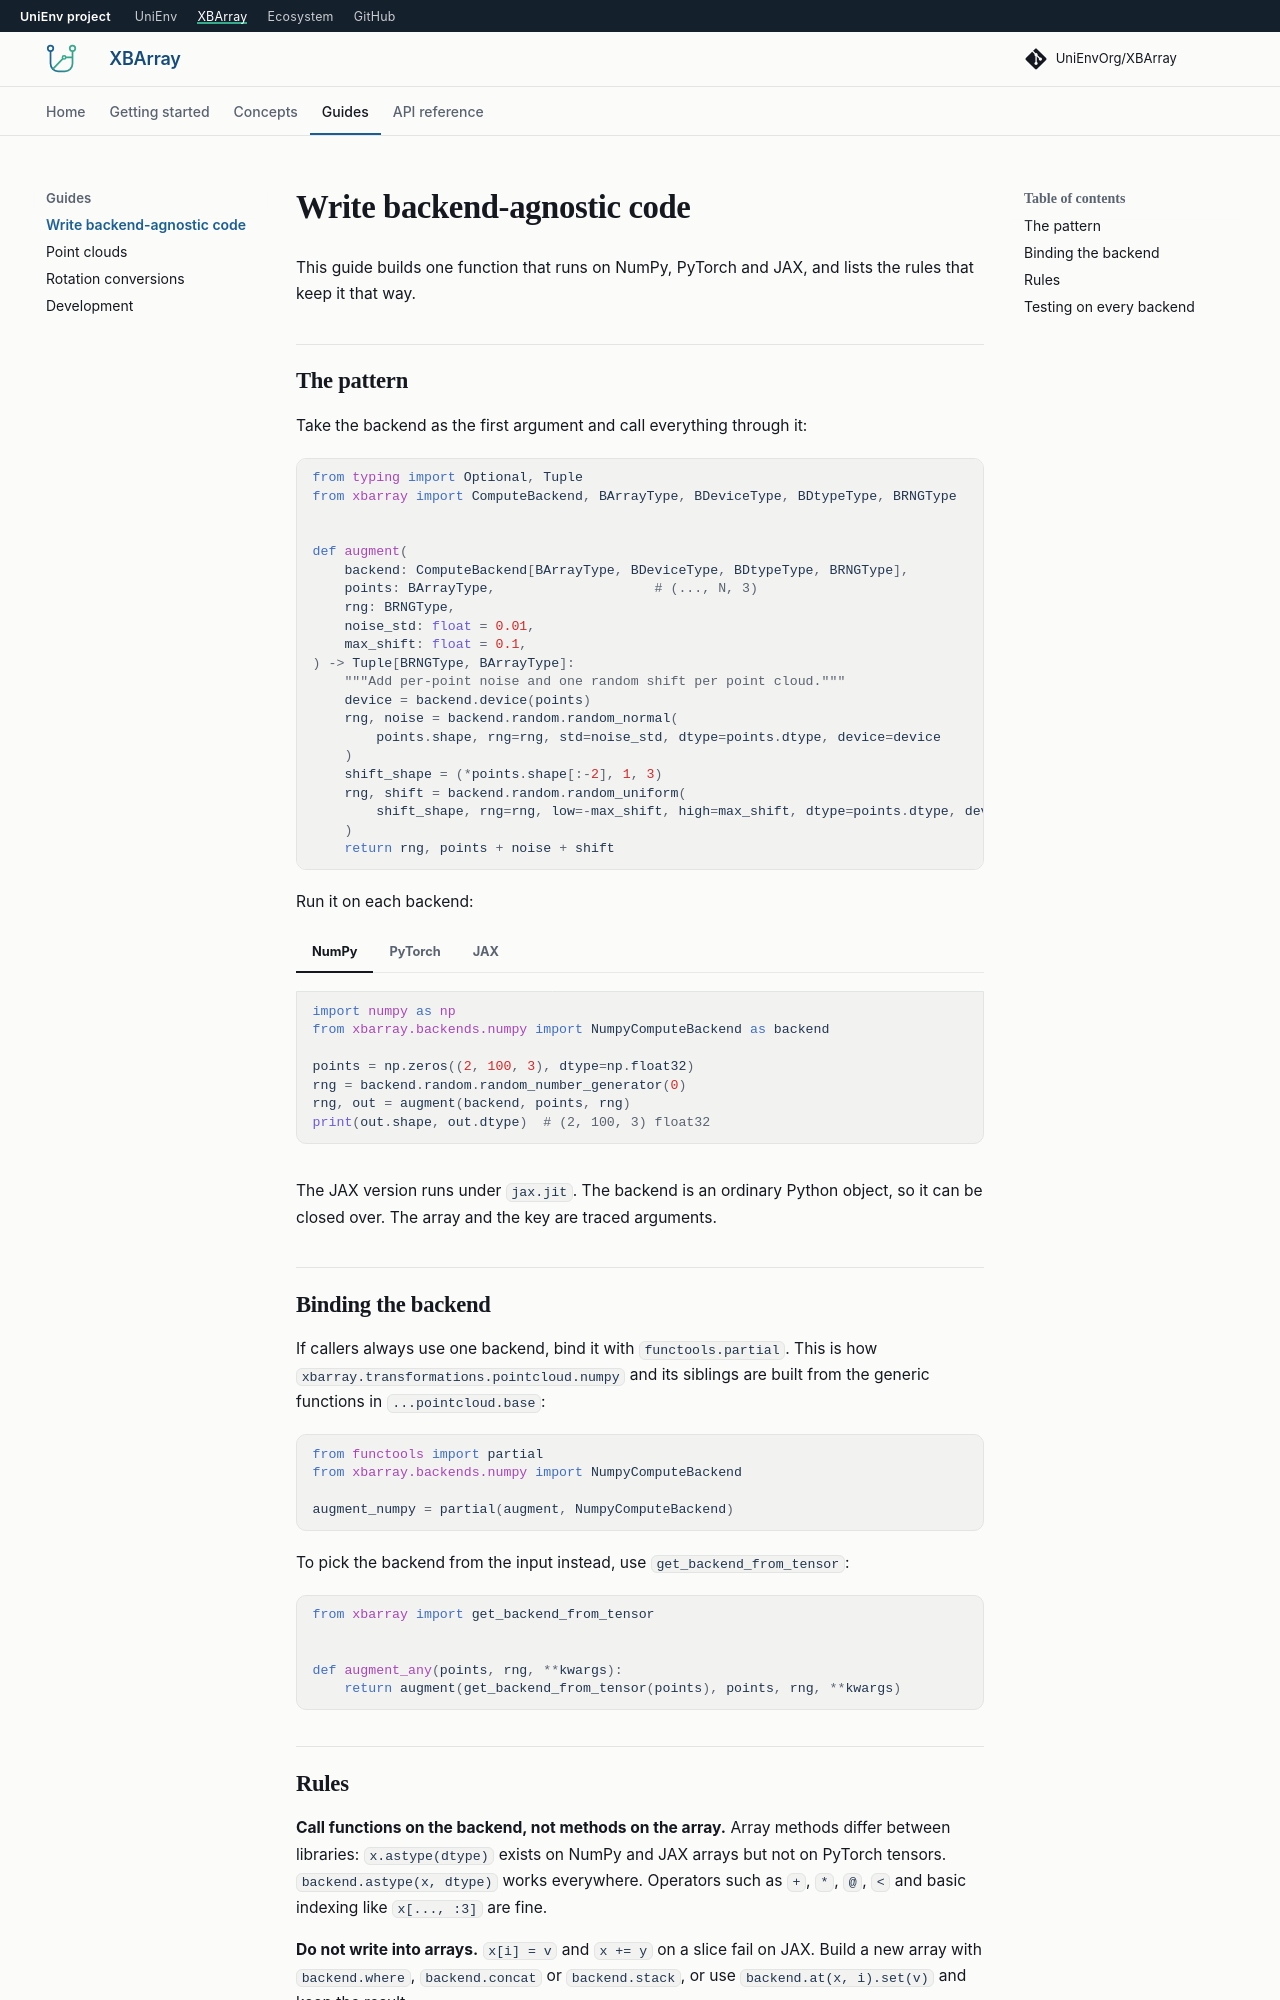

repository: UniEnvOrg/XBArray · page: 0.0.1a20/guides/backend-agnostic-code/index.html · generator: mkdocs

# Write backend-agnostic code

This guide builds one function that runs on NumPy, PyTorch and JAX, and lists the
rules that keep it that way.

## The pattern

Take the backend as the first argument and call everything through it:

```python
from typing import Optional, Tuple
from xbarray import ComputeBackend, BArrayType, BDeviceType, BDtypeType, BRNGType


def augment(
    backend: ComputeBackend[BArrayType, BDeviceType, BDtypeType, BRNGType],
    points: BArrayType,                    # (..., N, 3)
    rng: BRNGType,
    noise_std: float = 0.01,
    max_shift: float = 0.1,
) -> Tuple[BRNGType, BArrayType]:
    """Add per-point noise and one random shift per point cloud."""
    device = backend.device(points)
    rng, noise = backend.random.random_normal(
        points.shape, rng=rng, std=noise_std, dtype=points.dtype, device=device
    )
    shift_shape = (*points.shape[:-2], 1, 3)
    rng, shift = backend.random.random_uniform(
        shift_shape, rng=rng, low=-max_shift, high=max_shift, dtype=points.dtype, device=device
    )
    return rng, points + noise + shift
```

Run it on each backend:

=== "NumPy"

    ```python
    import numpy as np
    from xbarray.backends.numpy import NumpyComputeBackend as backend

    points = np.zeros((2, 100, 3), dtype=np.float32)
    rng = backend.random.random_number_generator(0)
    rng, out = augment(backend, points, rng)
    print(out.shape, out.dtype)  # (2, 100, 3) float32
    ```

=== "PyTorch"

    ```python
    import torch
    from xbarray.backends.pytorch import PyTorchComputeBackend as backend

    points = torch.zeros((2, 100, 3))
    rng = backend.random.random_number_generator(0)
    rng, out = augment(backend, points, rng)
    print(out.shape, out.dtype)  # torch.Size([2, 100, 3]) torch.float32
    ```

=== "JAX"

    ```python
    import jax
    import jax.numpy as jnp
    from xbarray.backends.jax import JaxComputeBackend as backend

    points = jnp.zeros((2, 100, 3))
    rng = backend.random.random_number_generator(0)
    rng, out = jax.jit(lambda p, k: augment(backend, p, k))(points, rng)
    print(out.shape, out.dtype)  # (2, 100, 3) float32
    ```

The JAX version runs under `jax.jit`. The backend is an ordinary Python object, so it
can be closed over. The array and the key are traced arguments.

## Binding the backend

If callers always use one backend, bind it with `functools.partial`. This is how
`xbarray.transformations.pointcloud.numpy` and its siblings are built from the generic
functions in `...pointcloud.base`:

```python
from functools import partial
from xbarray.backends.numpy import NumpyComputeBackend

augment_numpy = partial(augment, NumpyComputeBackend)
```

To pick the backend from the input instead, use `get_backend_from_tensor`:

```python
from xbarray import get_backend_from_tensor


def augment_any(points, rng, **kwargs):
    return augment(get_backend_from_tensor(points), points, rng, **kwargs)
```
